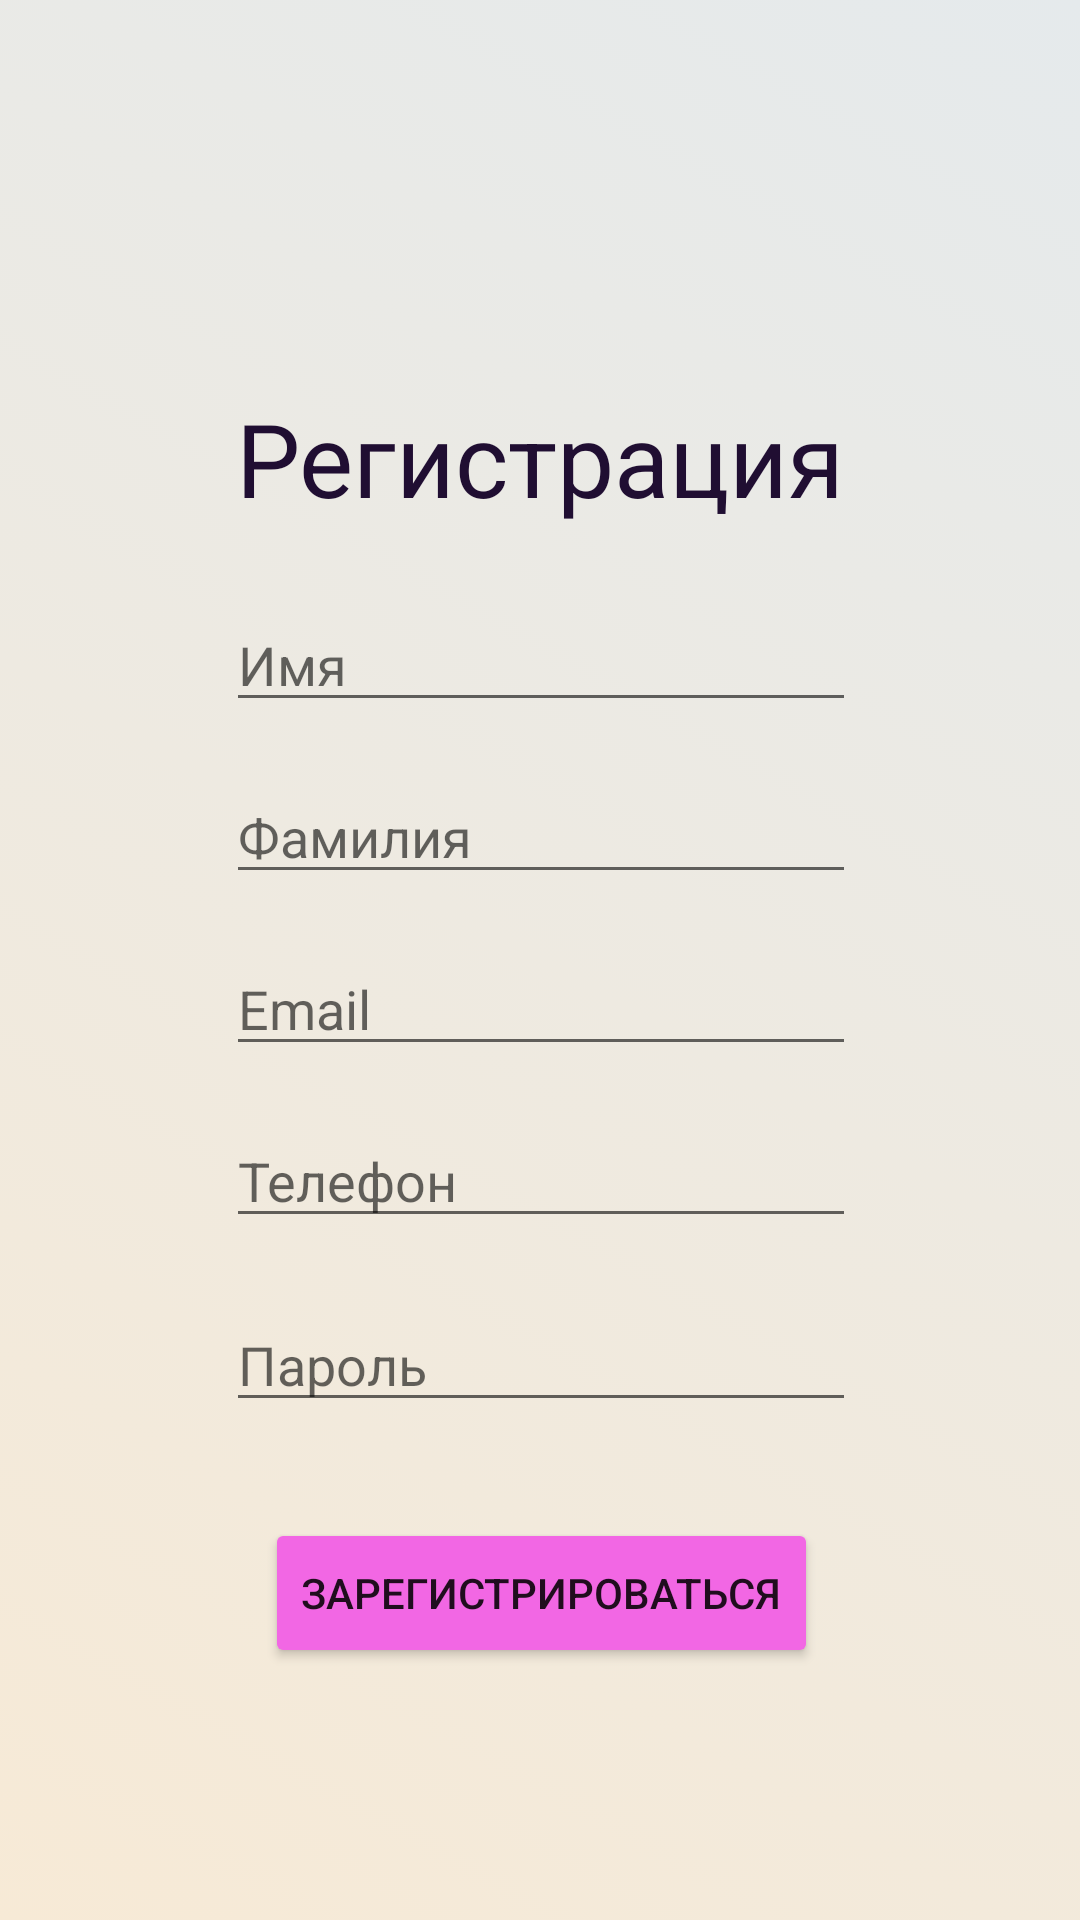

Reconstruct the res/layout file that produces this screen, plus the resources it refers to.
<!-- AndroidManifest.xml: application theme Theme.FirstApp -->
<!-- res/layout/fragment_sing_up.xml -->
<?xml version="1.0" encoding="utf-8"?>
<androidx.constraintlayout.widget.ConstraintLayout xmlns:android="http://schemas.android.com/apk/res/android"
    xmlns:app="http://schemas.android.com/apk/res-auto"
    xmlns:tools="http://schemas.android.com/tools"
    android:layout_width="match_parent"
    android:layout_height="match_parent"
    android:background="@drawable/gradient_background"
    tools:context=".Fragments.SignUpFrag">

    <ImageButton
        android:id="@+id/imBtBack2"
        android:layout_width="50dp"
        android:layout_height="35dp"
        android:layout_marginStart="24dp"
        android:layout_marginTop="32dp"
        android:backgroundTint="#00FFFFFF"
        android:src="@drawable/drwback"
        app:layout_constraintStart_toStartOf="parent"
        app:layout_constraintTop_toTopOf="parent" />

    <TextView
        android:id="@+id/textView6"
        android:layout_width="wrap_content"
        android:layout_height="wrap_content"
        android:layout_marginTop="130dp"
        android:text="Регистрация"
        android:textColor="@color/headColor"
        android:textSize="34sp"
        app:layout_constraintEnd_toEndOf="parent"
        app:layout_constraintStart_toStartOf="parent"
        app:layout_constraintTop_toTopOf="parent" />

    <EditText
        android:id="@+id/edName"
        android:layout_width="wrap_content"
        android:layout_height="wrap_content"
        android:layout_marginTop="24dp"
        android:ems="10"
        android:hint="Имя"
        android:inputType="text"
        app:layout_constraintEnd_toEndOf="@+id/textView6"
        app:layout_constraintStart_toStartOf="@+id/textView6"
        app:layout_constraintTop_toBottomOf="@+id/textView6" />

    <EditText
        android:id="@+id/edSurName"
        android:layout_width="wrap_content"
        android:layout_height="wrap_content"
        android:layout_marginTop="16dp"
        android:ems="10"
        android:hint="Фамилия"
        android:inputType="text"
        app:layout_constraintEnd_toEndOf="@+id/edName"
        app:layout_constraintHorizontal_bias="1.0"
        app:layout_constraintStart_toStartOf="@+id/edName"
        app:layout_constraintTop_toBottomOf="@+id/edName" />

    <EditText
        android:id="@+id/edEmailReg"
        android:layout_width="wrap_content"
        android:layout_height="wrap_content"
        android:layout_marginTop="16dp"
        android:ems="10"
        android:hint="Email"
        android:inputType="textEmailAddress"
        app:layout_constraintEnd_toEndOf="@+id/edSurName"
        app:layout_constraintStart_toStartOf="@+id/edSurName"
        app:layout_constraintTop_toBottomOf="@+id/edSurName" />

    <EditText
        android:id="@+id/edPhone"
        android:layout_width="wrap_content"
        android:layout_height="wrap_content"
        android:layout_marginTop="16dp"
        android:ems="10"
        android:hint="Телефон"
        android:inputType="number"
        app:layout_constraintEnd_toEndOf="@+id/edEmailReg"
        app:layout_constraintStart_toStartOf="@+id/edEmailReg"
        app:layout_constraintTop_toBottomOf="@+id/edEmailReg" />

    <EditText
        android:id="@+id/edPass"
        android:layout_width="wrap_content"
        android:layout_height="wrap_content"
        android:layout_marginTop="20dp"
        android:ems="10"
        android:hint="Пароль"
        android:inputType="textPassword"
        app:layout_constraintEnd_toEndOf="@+id/edPhone"
        app:layout_constraintHorizontal_bias="0.0"
        app:layout_constraintStart_toStartOf="@+id/edPhone"
        app:layout_constraintTop_toBottomOf="@+id/edPhone" />

    <Button
        android:id="@+id/btRegistr"
        android:layout_width="wrap_content"
        android:layout_height="50dp"
        android:layout_marginTop="32dp"
        android:backgroundTint="@color/buttonBackground"
        android:text="Зарегистрироваться"
        app:cornerRadius="50dp"
        app:layout_constraintEnd_toEndOf="@+id/edPass"
        app:layout_constraintStart_toStartOf="@+id/edPass"
        app:layout_constraintTop_toBottomOf="@+id/edPass" />

</androidx.constraintlayout.widget.ConstraintLayout>
<!-- resources referenced by this layout -->
<resources>
  <color name="buttonBackground">#F267E4</color>
  <color name="headColor">#200E32</color>
  <!-- drawable gradient_background (drawable) -->
  <?xml version="1.0" encoding="utf-8"?>
  <selector xmlns:android="http://schemas.android.com/apk/res/android">
      <item>
          <shape>
              <gradient
                  android:angle="45"
                  android:startColor="#F7EAD6"
                  android:endColor="#E5EAEC"
                  android:type="linear"/>
          </shape>
      </item>
  </selector>
  <style name="Theme.FirstApp" parent="Theme.MaterialComponents.DayNight.NoActionBar">
          
          <item name="colorPrimary">@color/purple_500</item>
          <item name="colorPrimaryVariant">@color/purple_700</item>
          <item name="colorOnPrimary">@color/white</item>
          
          <item name="colorSecondary">@color/teal_200</item>
          <item name="colorSecondaryVariant">@color/teal_700</item>
          <item name="colorOnSecondary">@color/black</item>
          
          <item name="android:statusBarColor">?attr/colorPrimaryVariant</item>
          
      </style>
  <color name="purple_500">#FF6200EE</color>
  <color name="purple_700">#FF3700B3</color>
  <color name="white">#FFFFFFFF</color>
  <color name="teal_200">#FF03DAC5</color>
  <color name="teal_700">#FF018786</color>
  <color name="black">#FF000000</color>
</resources>
